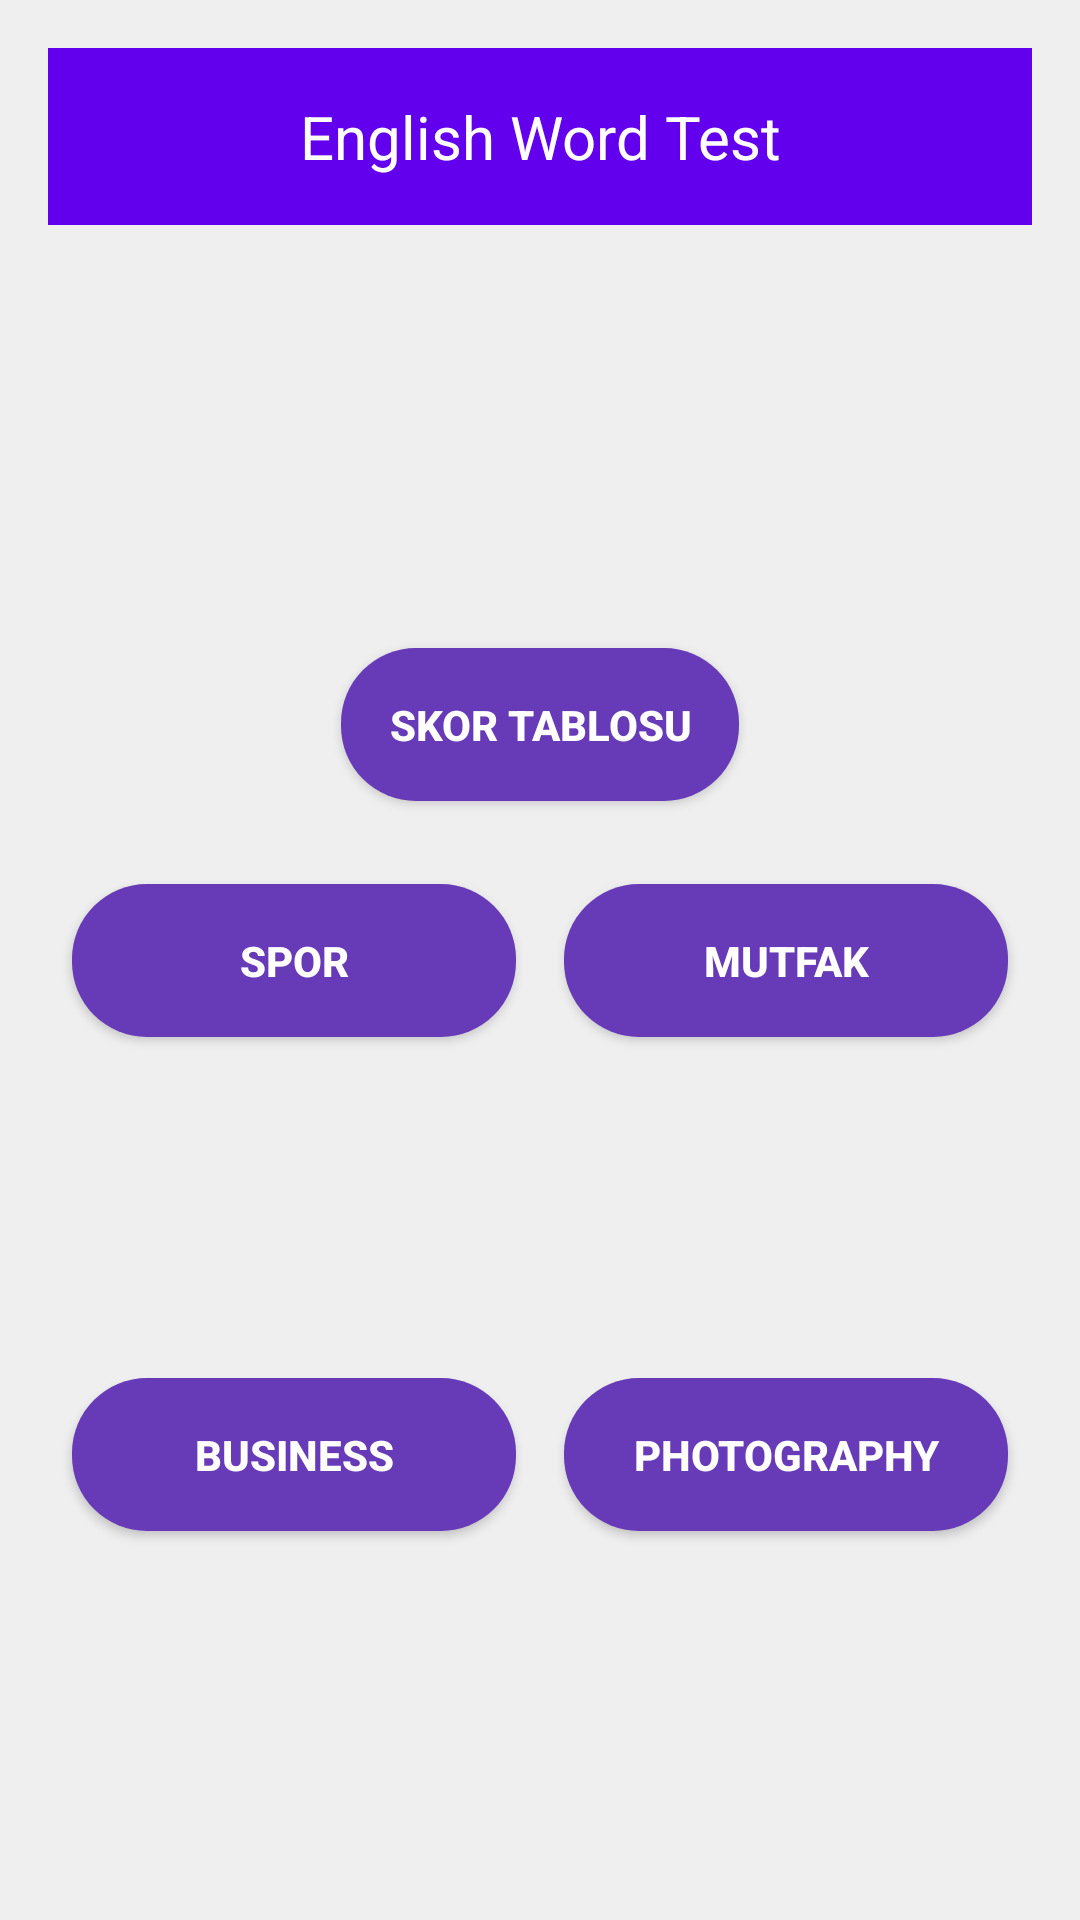

The Android layout XML behind this screen, and the referenced resources:
<!-- AndroidManifest.xml: application theme Theme.Englishwordtest -->
<!-- res/layout/activity_startgame.xml -->
<?xml version="1.0" encoding="utf-8"?>
<androidx.constraintlayout.widget.ConstraintLayout xmlns:android="http://schemas.android.com/apk/res/android"
    xmlns:app="http://schemas.android.com/apk/res-auto"
    xmlns:tools="http://schemas.android.com/tools"
    android:layout_width="match_parent"
    android:layout_height="match_parent"
    android:background="#EFEFEF"
    android:padding="16dp"
    tools:context=".MainActivity">

    <TextView
        android:id="@+id/upper_bar"
        android:layout_width="match_parent"
        android:layout_height="wrap_content"
        android:background="#6200EE"
        android:gravity="center"
        android:padding="16dp"
        android:text="English Word Test"
        android:textColor="#FFFFFF"
        android:textSize="20sp"
        tools:ignore="MissingConstraints" />

    

    <Button
        android:id="@+id/button_category4"
        android:layout_width="0dp"
        android:layout_height="wrap_content"
        android:layout_margin="8dp"
        android:layout_marginTop="200dp"
        android:background="@drawable/rounded_button"
        android:text="PHOTOGRAPHY"
        android:textColor="#FFFFFF"
        android:textStyle="bold"
        app:layout_constraintBottom_toBottomOf="parent"
        app:layout_constraintEnd_toEndOf="parent"
        app:layout_constraintStart_toEndOf="@+id/button_category3"
        app:layout_constraintTop_toBottomOf="@+id/button_category2" />

    <Button
        android:id="@+id/button_category3"
        android:layout_width="0dp"
        android:layout_height="wrap_content"
        android:layout_margin="8dp"
        android:background="@drawable/rounded_button"
        android:text="BUSINESS"
        android:textColor="#FFFFFF"
        android:textStyle="bold"
        app:layout_constraintBottom_toBottomOf="parent"
        app:layout_constraintEnd_toStartOf="@+id/button_category4"
        app:layout_constraintHorizontal_chainStyle="spread"
        app:layout_constraintStart_toStartOf="parent"
        app:layout_constraintTop_toBottomOf="@+id/button_category1" />

    <Button
        android:id="@+id/button_category1"
        android:layout_width="0dp"
        android:layout_height="wrap_content"
        android:layout_margin="8dp"
        android:background="@drawable/rounded_button"
        android:text="SPOR"
        android:textColor="#FFFFFF"
        android:textStyle="bold"
        app:layout_constraintBottom_toBottomOf="parent"
        app:layout_constraintEnd_toStartOf="@+id/button_category2"
        app:layout_constraintHorizontal_chainStyle="spread"
        app:layout_constraintStart_toStartOf="parent"
        app:layout_constraintTop_toTopOf="parent"
        tools:ignore="MissingConstraints" />

    <Button
        android:id="@+id/button_category2"
        android:layout_width="0dp"
        android:layout_height="wrap_content"
        android:layout_margin="8dp"
        android:background="@drawable/rounded_button"
        android:text="MUTFAK"
        android:textColor="#FFFFFF"
        android:textStyle="bold"
        app:layout_constraintBottom_toBottomOf="parent"
        app:layout_constraintEnd_toEndOf="parent"
        app:layout_constraintStart_toEndOf="@+id/button_category1"
        app:layout_constraintTop_toTopOf="parent"
        tools:ignore="MissingConstraints" />

    <Button
        android:id="@+id/button_showleaderboard"
        android:layout_width="wrap_content"
        android:layout_height="wrap_content"
        android:layout_marginTop="200dp"
        android:background="@drawable/rounded_button"
        android:text="Skor Tablosu"
        android:textColor="#FFFFFF"
        android:textStyle="bold"
        app:layout_constraintEnd_toEndOf="parent"
        app:layout_constraintStart_toStartOf="parent"
        app:layout_constraintTop_toTopOf="parent" />

    

</androidx.constraintlayout.widget.ConstraintLayout>
<!-- resources referenced by this layout -->
<resources>
  <!-- drawable rounded_button (drawable) -->
  <?xml version="1.0" encoding="utf-8"?>
  <shape xmlns:android="http://schemas.android.com/apk/res/android">
      <solid android:color="#673AB7"/> 
      <corners android:radius="25dp"/> 
      <padding
          android:left="16dp"
          android:top="16dp"
          android:right="16dp"
          android:bottom="16dp"/>
  </shape>
  <style name="Theme.Englishwordtest" parent="Base.Theme.Englishwordtest" />
  <style name="Base.Theme.Englishwordtest" parent="Theme.Material3.DayNight.NoActionBar">
          
          
      </style>
</resources>
